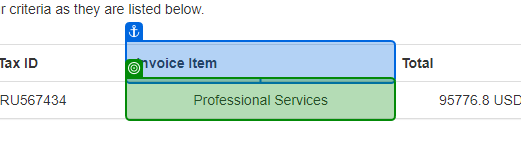
Task: Estrutura Empresarial Robótica
Workflow: ACME_ComparacaoValores

Step 1: get-text from 'Invoice Item'

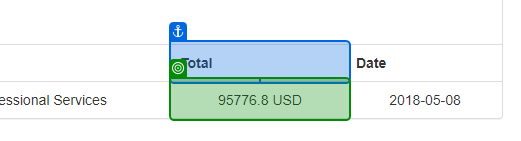
Step 2: get-text from 'Total'